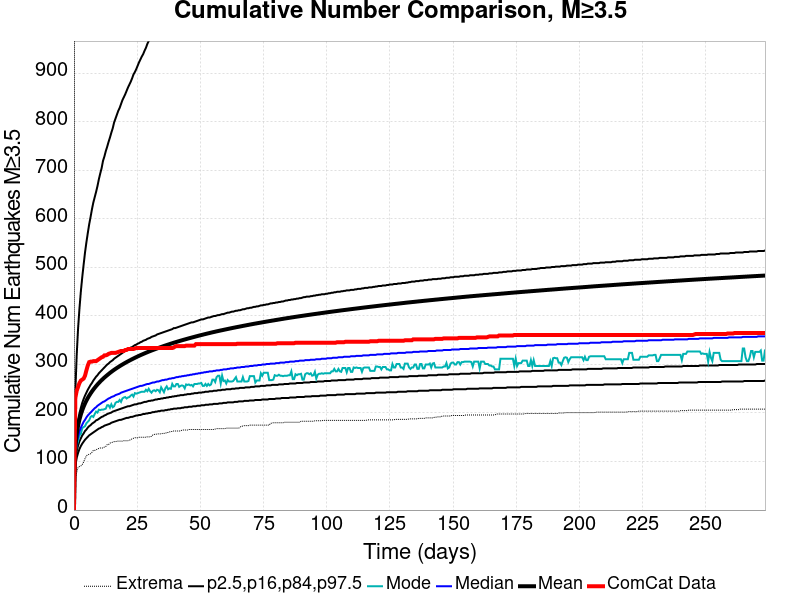

Values plotted in this chart, from the file beside it:
Time (days), ComCat Data, Simulation Mean, Simulation Median, Simulation Mode, Simulation Minimum, Simulation Maximum, 2.5 %-ile, 16 %-ile, 84 %-ile, 97.5 %-ile
0.0, 0.0, 0.0, 0.0, 0.0, 0.0, 0.0, 0.0, 0.0, 0.0, 0.0
0.548, 231.0, 129.7, 117.0, 112.0, 63.0, 2316, 90.0, 103.0, 140.0, 244.0
1.096, 246.0, 156.8, 139.0, 133.0, 78.0, 2933, 108.0, 122.0, 168.0, 320.0
1.644, 254.0, 174, 152.0, 143.0, 88.0, 3247, 118.0, 133.0, 186.0, 375.0
2.192, 262.0, 186.8, 162.0, 154.0, 90.0, 3539, 126.0, 142.0, 200.0, 416.0
2.74, 267.0, 197.1, 170.0, 157.0, 91.0, 3705, 132.0, 148.0, 211.0, 451.0
3.288, 269.0, 205.8, 176.0, 169.0, 94.0, 3870, 137.0, 154.0, 221.0, 480.0
3.836, 271.0, 213.3, 182.0, 171.0, 99.0, 4336, 141.0, 158.0, 229.0, 506.0
4.384, 277.0, 219.8, 186.0, 173.0, 106.0, 4589, 145.0, 163.0, 236.0, 531.0
4.932, 288.0, 225.7, 191.0, 179.0, 112.0, 4797, 148.0, 166.0, 242.0, 552.0
5.48, 298.0, 231, 195.0, 182.0, 114.0, 4955, 151.0, 170.0, 248.0, 571.0
6.028, 305.0, 235.8, 198.0, 185.0, 115.0, 5083, 154.0, 173.0, 253.0, 589.0
6.576, 306.0, 240.3, 201.0, 192.0, 116.0, 5191, 156.0, 175.0, 258.0, 604.0
7.124, 306.0, 244.5, 204.0, 194.0, 119.0, 5287, 158.0, 178.0, 262.0, 620.0
7.672, 307.0, 248.4, 207.0, 192.0, 123.0, 5384, 160.0, 180.0, 267.0, 634.0
8.22, 307.0, 252.1, 210.0, 198.0, 123.0, 5453, 162.0, 182.0, 271.0, 645.0
8.769, 307.0, 255.6, 212.0, 203.0, 124.0, 5524, 164.0, 185.0, 275.0, 656.0
9.317, 309.0, 258.9, 215.0, 201.0, 126.0, 5580, 166.0, 186.0, 278.0, 668.0
9.865, 311.0, 262, 217.0, 207.0, 127.0, 5636, 168.0, 188.0, 282.0, 682.0
10.41, 313.0, 265, 219.0, 206.0, 128.0, 5688, 169.0, 190.0, 285.0, 694.0
10.96, 315.0, 267.8, 221.0, 207.0, 128.0, 5746, 171.0, 192.0, 288.0, 705.0
11.51, 316.0, 270.6, 223.0, 207.0, 128.0, 5799, 172.0, 193.0, 291.0, 720.0
12.06, 319.0, 273.2, 224.0, 208.0, 130.0, 5854, 174.0, 195.0, 294.0, 729.0
12.6, 319.0, 275.7, 226.0, 209.0, 131.0, 5901, 175.0, 196.0, 297.0, 740.0
13.15, 320.0, 278.1, 228.0, 216.0, 135.0, 5936, 176.0, 198.0, 300.0, 749.0
13.7, 322.0, 280.4, 230.0, 216.0, 135.0, 5964, 177.0, 199.0, 302.0, 759.0
14.25, 323.0, 282.7, 231.0, 211.0, 138.0, 5991, 178.0, 200.0, 305.0, 768.0
14.8, 324.0, 284.9, 233.0, 218.0, 139.0, 6028, 180.0, 201.0, 307.0, 778.0
15.34, 324.0, 287, 234.0, 212.0, 140.0, 6065, 181.0, 203.0, 309.0, 787.0
15.89, 324.0, 289.1, 235.0, 214.0, 141.0, 6096, 182.0, 204.0, 312.0, 799.0
16.44, 324.0, 291, 237.0, 221.0, 141.0, 6126, 183.0, 205.0, 314.0, 807.0
16.99, 325.0, 292.9, 238.0, 223.0, 142.0, 6159, 184.0, 206.0, 316.0, 815.0
17.54, 326.0, 294.8, 239.0, 223.0, 142.0, 6196, 185.0, 207.0, 318.0, 823.0
18.09, 327.0, 296.6, 240.0, 227.0, 142.0, 6218, 186.0, 208.0, 320.0, 829.0
18.63, 328.0, 298.4, 242.0, 223.0, 142.0, 6246, 186.0, 209.0, 322.0, 837.0
19.18, 328.0, 300.1, 243.0, 230.0, 142.0, 6284, 187.0, 210.0, 324.0, 845.0
19.73, 328.0, 301.7, 244.0, 232.0, 143.0, 6319, 188.0, 211.0, 326.0, 851.0
20.28, 330.0, 303.4, 245.0, 233.0, 143.0, 6340, 189.0, 212.0, 328.0, 857.0
20.83, 330.0, 305, 246.0, 230.0, 143.0, 6390, 190.0, 213.0, 330.0, 864.0
21.37, 332.0, 306.5, 247.0, 232.0, 143.0, 6429, 190.0, 214.0, 331.0, 871.0
21.92, 332.0, 308.1, 248.0, 233.0, 144.0, 6457, 191.0, 214.0, 333.0, 877.0
22.47, 332.0, 309.6, 249.0, 236.0, 145.0, 6475, 192.0, 215.0, 335.0, 883.0
23.02, 332.0, 311, 250.0, 238.0, 147.0, 6491, 192.0, 216.0, 336.0, 890.0
23.57, 332.0, 312.5, 251.0, 234.0, 148.0, 6630, 193.0, 217.0, 338.0, 898.0
24.11, 333.0, 313.9, 252.0, 241.0, 149.0, 6700, 194.0, 218.0, 340.0, 903.0
24.66, 334.0, 315.3, 253.0, 240.0, 149.0, 6749, 195.0, 218.0, 341.0, 909.0
25.21, 334.0, 316.6, 254.0, 241.0, 149.0, 6789, 195.0, 219.0, 343.0, 916.0
25.76, 334.0, 318, 255.0, 242.0, 150.0, 6823, 196.0, 220.0, 344.0, 923.0
26.31, 334.0, 319.3, 256.0, 243.0, 150.0, 6844, 196.0, 220.0, 346.0, 929.0
26.85, 334.0, 320.5, 256.0, 244.0, 150.0, 6912, 197.0, 221.0, 347.0, 935.0
27.4, 334.0, 321.8, 257.0, 244.0, 150.0, 6946, 198.0, 222.0, 349.0, 940.0
27.95, 334.0, 323, 258.0, 244.0, 150.0, 6958, 198.0, 223.0, 350.0, 947.0
28.5, 334.0, 324.2, 259.0, 248.0, 150.0, 6983, 199.0, 223.0, 351.0, 953.0
29.05, 334.0, 325.4, 260.0, 245.0, 151.0, 6996, 199.0, 224.0, 353.0, 961.0
29.59, 334.0, 326.6, 260.0, 250.0, 151.0, 7017, 200.0, 225.0, 354.0, 967.0
30.14, 334.0, 327.8, 261.0, 245.0, 151.0, 7041, 200.0, 225.0, 355.0, 972.0
30.69, 334.0, 328.9, 262.0, 242.0, 152.0, 7066, 201.0, 226.0, 357.0, 977.0
31.24, 334.0, 329.9, 263.0, 246.0, 155.0, 7079, 202.0, 226.0, 358.0, 982.0
31.79, 334.0, 331, 263.0, 247.0, 156.0, 7092, 202.0, 227.0, 359.0, 987.0
32.33, 334.0, 332.1, 264.0, 245.0, 156.0, 7109, 203.0, 228.0, 360.0, 992.0
... 440 more rows
